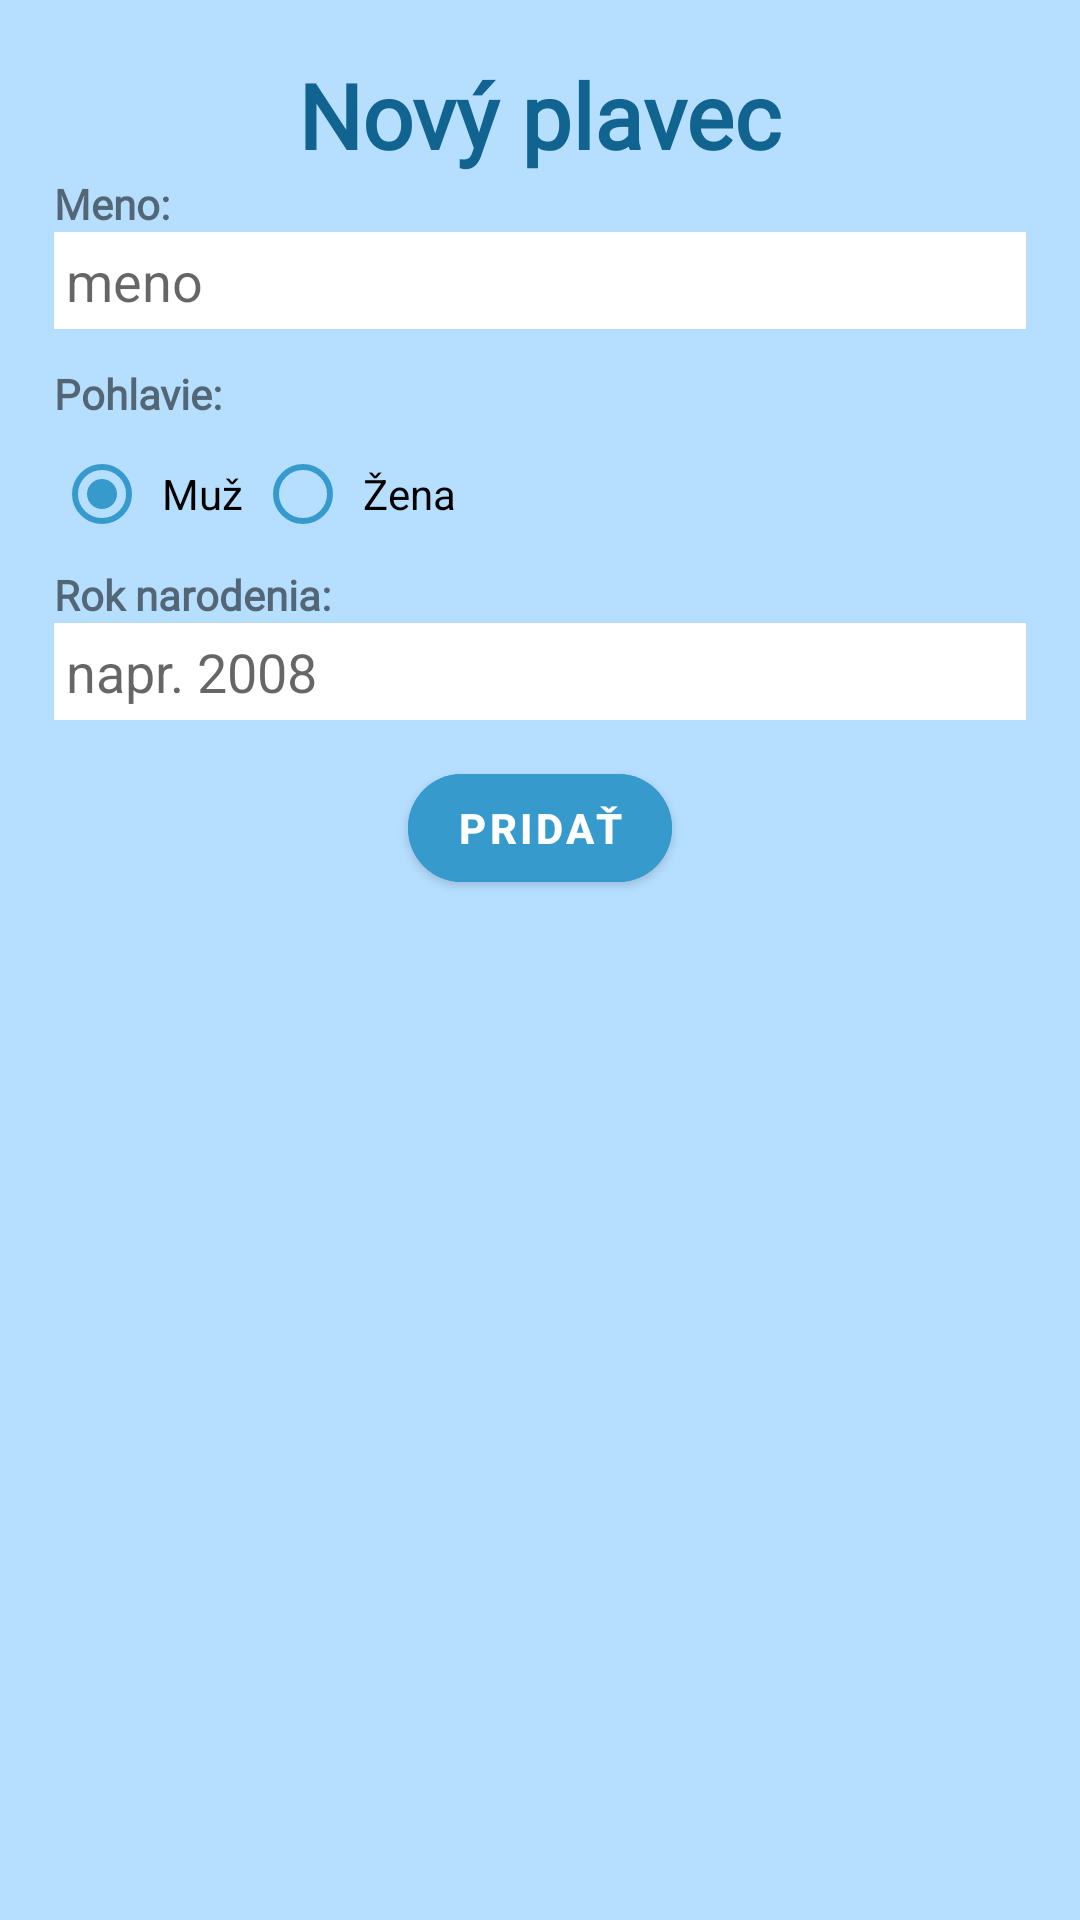

Write the Android layout XML for this screen, with the resource values it uses.
<!-- AndroidManifest.xml: application theme Theme.FINA_points_app -->
<!-- res/layout/dialog_new_swimmer.xml -->
<?xml version="1.0" encoding="utf-8"?>
<LinearLayout xmlns:android="http://schemas.android.com/apk/res/android"
    xmlns:app="http://schemas.android.com/apk/res-auto"
    android:layout_width="match_parent"
    android:layout_height="wrap_content"
    android:padding="18dp"
    android:orientation="vertical"
    android:background="@color/log_reg_card"
    android:gravity="center_horizontal">

    <TextView
        android:id="@+id/tvDialogTitle"
        android:layout_width="wrap_content"
        android:layout_height="wrap_content"
        android:text="Nový plavec"
        android:textColor="@color/title"
        android:textStyle="bold"
        android:textSize="30dp"
        android:fontFamily="@font/poppins_bold" />

    <LinearLayout
        android:layout_width="match_parent"
        android:layout_height="wrap_content"
        android:orientation="vertical"
        android:gravity="center_vertical">

        <TextView
            android:id="@+id/tvLabelName"
            android:layout_width="wrap_content"
            android:layout_height="wrap_content"
            android:text="Meno:"
            android:textStyle="bold"
            android:fontFamily="@font/poppins"/>

        <EditText
            android:id="@+id/etSwimmerName"
            android:layout_width="match_parent"
            android:layout_height="wrap_content"
            android:hint="meno"
            android:layout_marginBottom="12dp"
            android:textColor="#000000"
            android:inputType="textPersonName"
            android:background="@color/white"
            android:padding="4dp"/>
    </LinearLayout>

    <LinearLayout
        android:layout_width="match_parent"
        android:layout_height="wrap_content"
        android:orientation="vertical"
        android:gravity="center_vertical">

        <TextView
            android:layout_width="wrap_content"
            android:layout_height="wrap_content"
            android:fontFamily="@font/poppins"
            android:text="Pohlavie:"
            android:textStyle="bold" />

        <RadioGroup
            android:id="@+id/radioGroupGender"
            android:layout_width="wrap_content"
            android:layout_height="wrap_content"
            android:orientation="horizontal">

            <RadioButton
                android:id="@+id/radioMale"
                android:layout_width="wrap_content"
                android:layout_height="wrap_content"
                android:text="Muž"
                android:checked="true"
                android:padding="4dp"
                android:buttonTint="@color/dark_background"/>

            <RadioButton
                android:id="@+id/radioFemale"
                android:layout_width="wrap_content"
                android:layout_height="wrap_content"
                android:text="Žena"
                android:padding="4dp"
                android:buttonTint="@color/dark_background"/>
        </RadioGroup>
        <LinearLayout
            android:layout_width="match_parent"
            android:layout_height="wrap_content"
            android:orientation="vertical"
            android:gravity="center_vertical">

            <TextView
                android:layout_width="wrap_content"
                android:layout_height="wrap_content"
                android:text="Rok narodenia:"
                android:textStyle="bold"
                android:fontFamily="@font/poppins" />

            <EditText
                android:id="@+id/etBirthYear"
                android:layout_width="match_parent"
                android:layout_height="wrap_content"
                android:hint="napr. 2008"
                android:inputType="number"
                android:maxLength="4"
                android:textColor="#000000"
                android:background="@color/white"
                android:padding="4dp"
                android:layout_marginBottom="12dp" />
        </LinearLayout>
    </LinearLayout>

    <com.google.android.material.button.MaterialButton
        android:id="@+id/btnAddSwimmer"
        android:layout_width="wrap_content"
        android:layout_height="wrap_content"
        android:text="Pridať"
        android:backgroundTint="@color/dark_background"
        android:textColor="@color/white"
        android:textStyle="bold"
        app:cornerRadius="24dp" />

</LinearLayout>
<!-- resources referenced by this layout -->
<resources>
  <color name="dark_background">#379ACC</color>
  <color name="log_reg_card">#B6DEFF</color>
  <color name="title">#116390</color>
  <color name="white">#FFFFFFFF</color>
  <style name="Theme.FINA_points_app" parent="Base.Theme.FINA_points_app" />
  <style name="Base.Theme.FINA_points_app" parent="Theme.MaterialComponents.DayNight.NoActionBar">
          
          <item name="colorPrimary">@color/light_background</item>
          <item name="colorPrimaryVariant">@color/dark_background</item>
          <item name="android:statusBarColor">@color/dark_background</item>
          <item name="android:windowDrawsSystemBarBackgrounds">true</item>
          <item name="android:windowTranslucentStatus">false</item>
      </style>
  <color name="light_background">#DDF6FF</color>
</resources>
